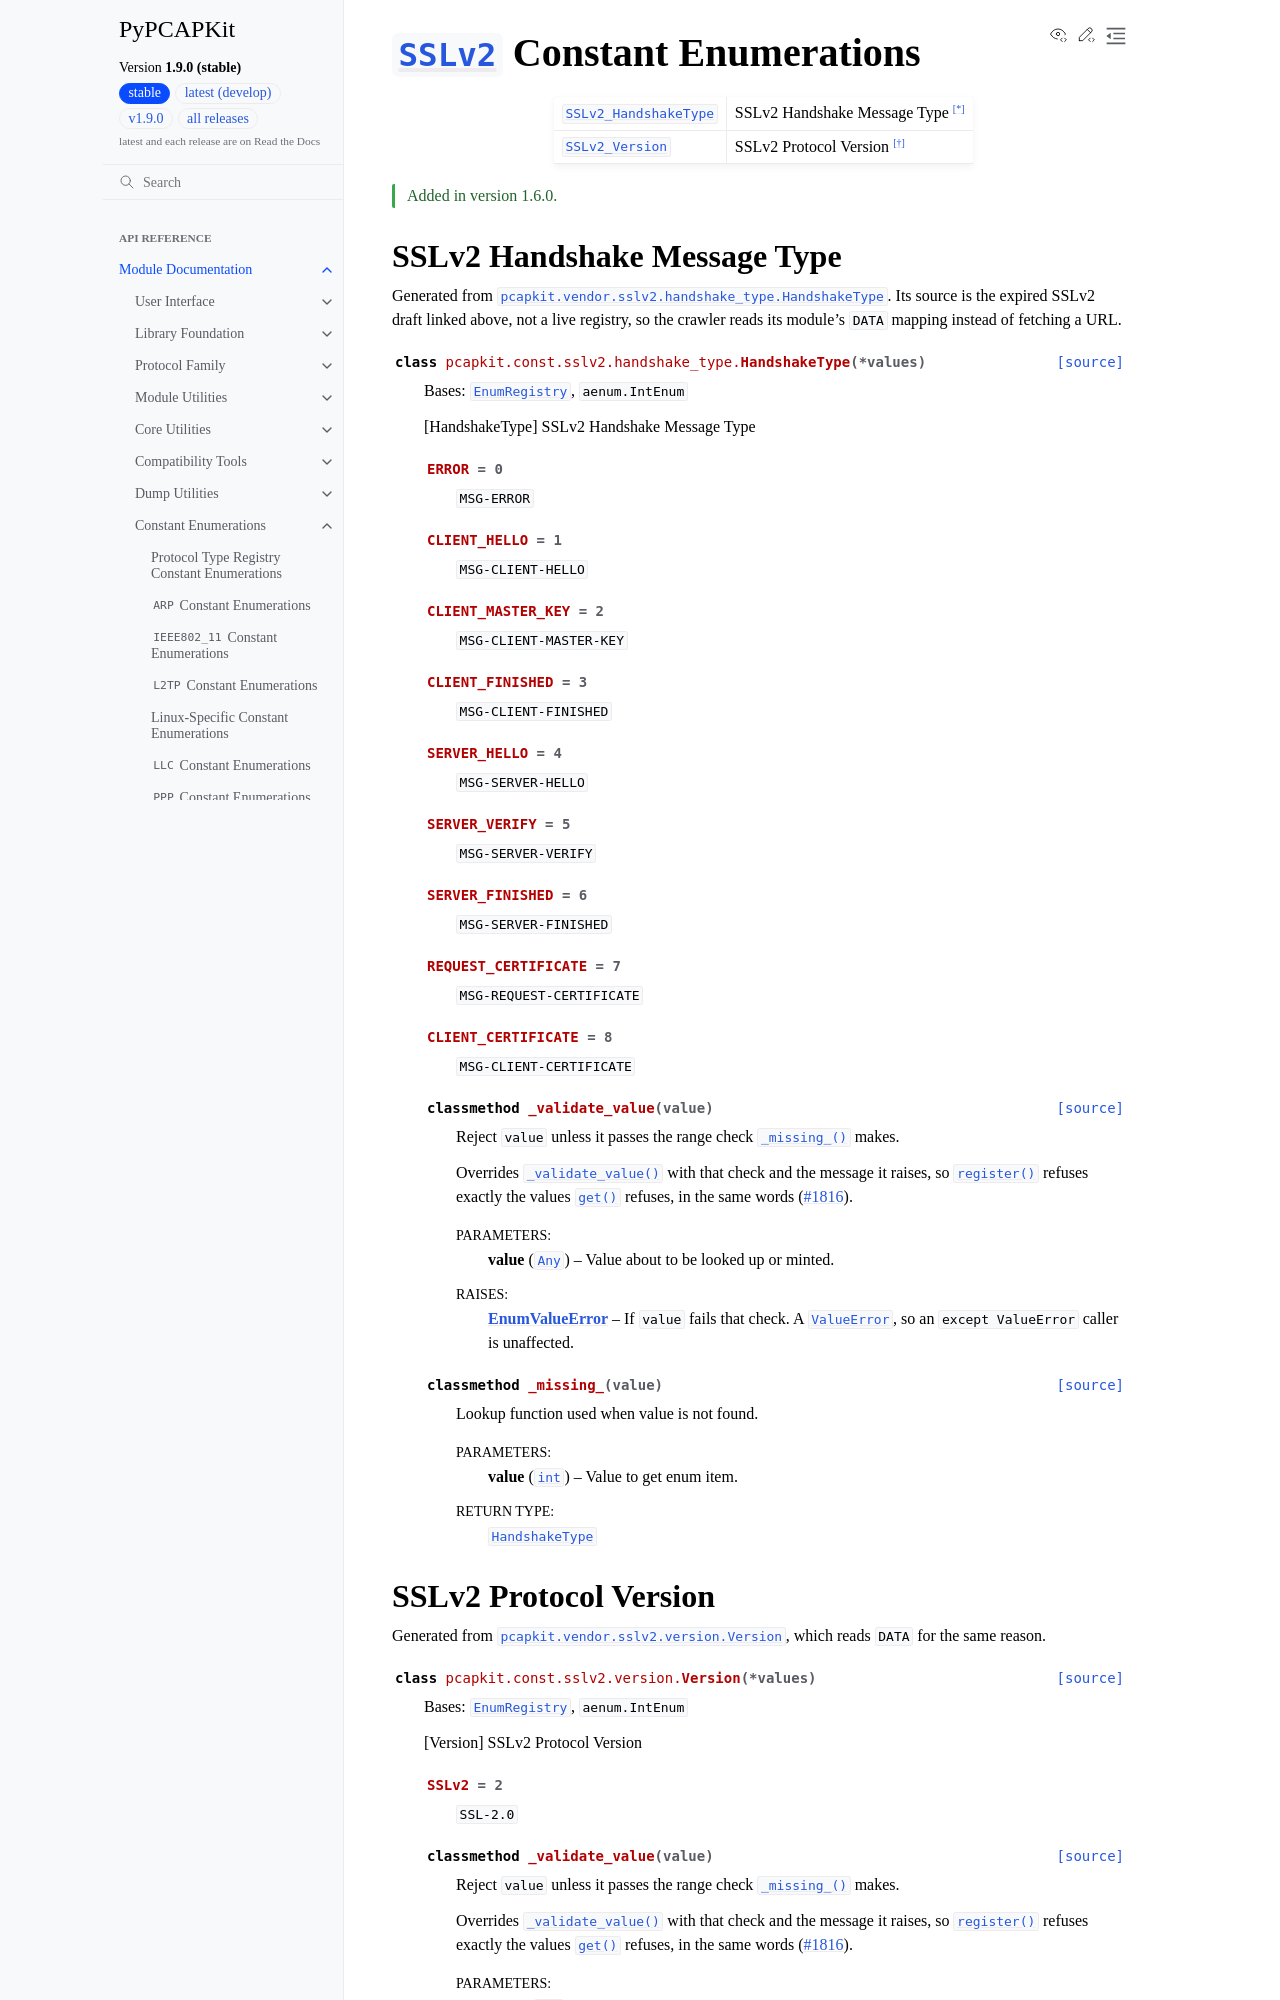

repository: JarryShaw/PyPCAPKit · page: pcapkit/const/sslv2.html · generator: sphinx

==================================================================================
:class:`~pcapkit.protocols.application.sslv2.protocol.SSLv2` Constant Enumerations
==================================================================================

.. module:: pcapkit.const.sslv2

.. list-table::

   * - :class:`SSLv2_HandshakeType <pcapkit.const.sslv2.handshake_type.HandshakeType>`
     - SSLv2 Handshake Message Type [*]_
   * - :class:`SSLv2_Version <pcapkit.const.sslv2.version.Version>`
     - SSLv2 Protocol Version [*]_

.. versionadded:: 1.6.0

SSLv2 Handshake Message Type
=============================

.. module:: pcapkit.const.sslv2.handshake_type

Generated from :class:`pcapkit.vendor.sslv2.handshake_type.HandshakeType`. Its
source is the expired SSLv2 draft linked above, not a live registry, so the crawler
reads its module's ``DATA`` mapping instead of fetching a URL.

.. autoclass:: pcapkit.const.sslv2.handshake_type.HandshakeType
   :members:
   :undoc-members:
   :show-inheritance:
